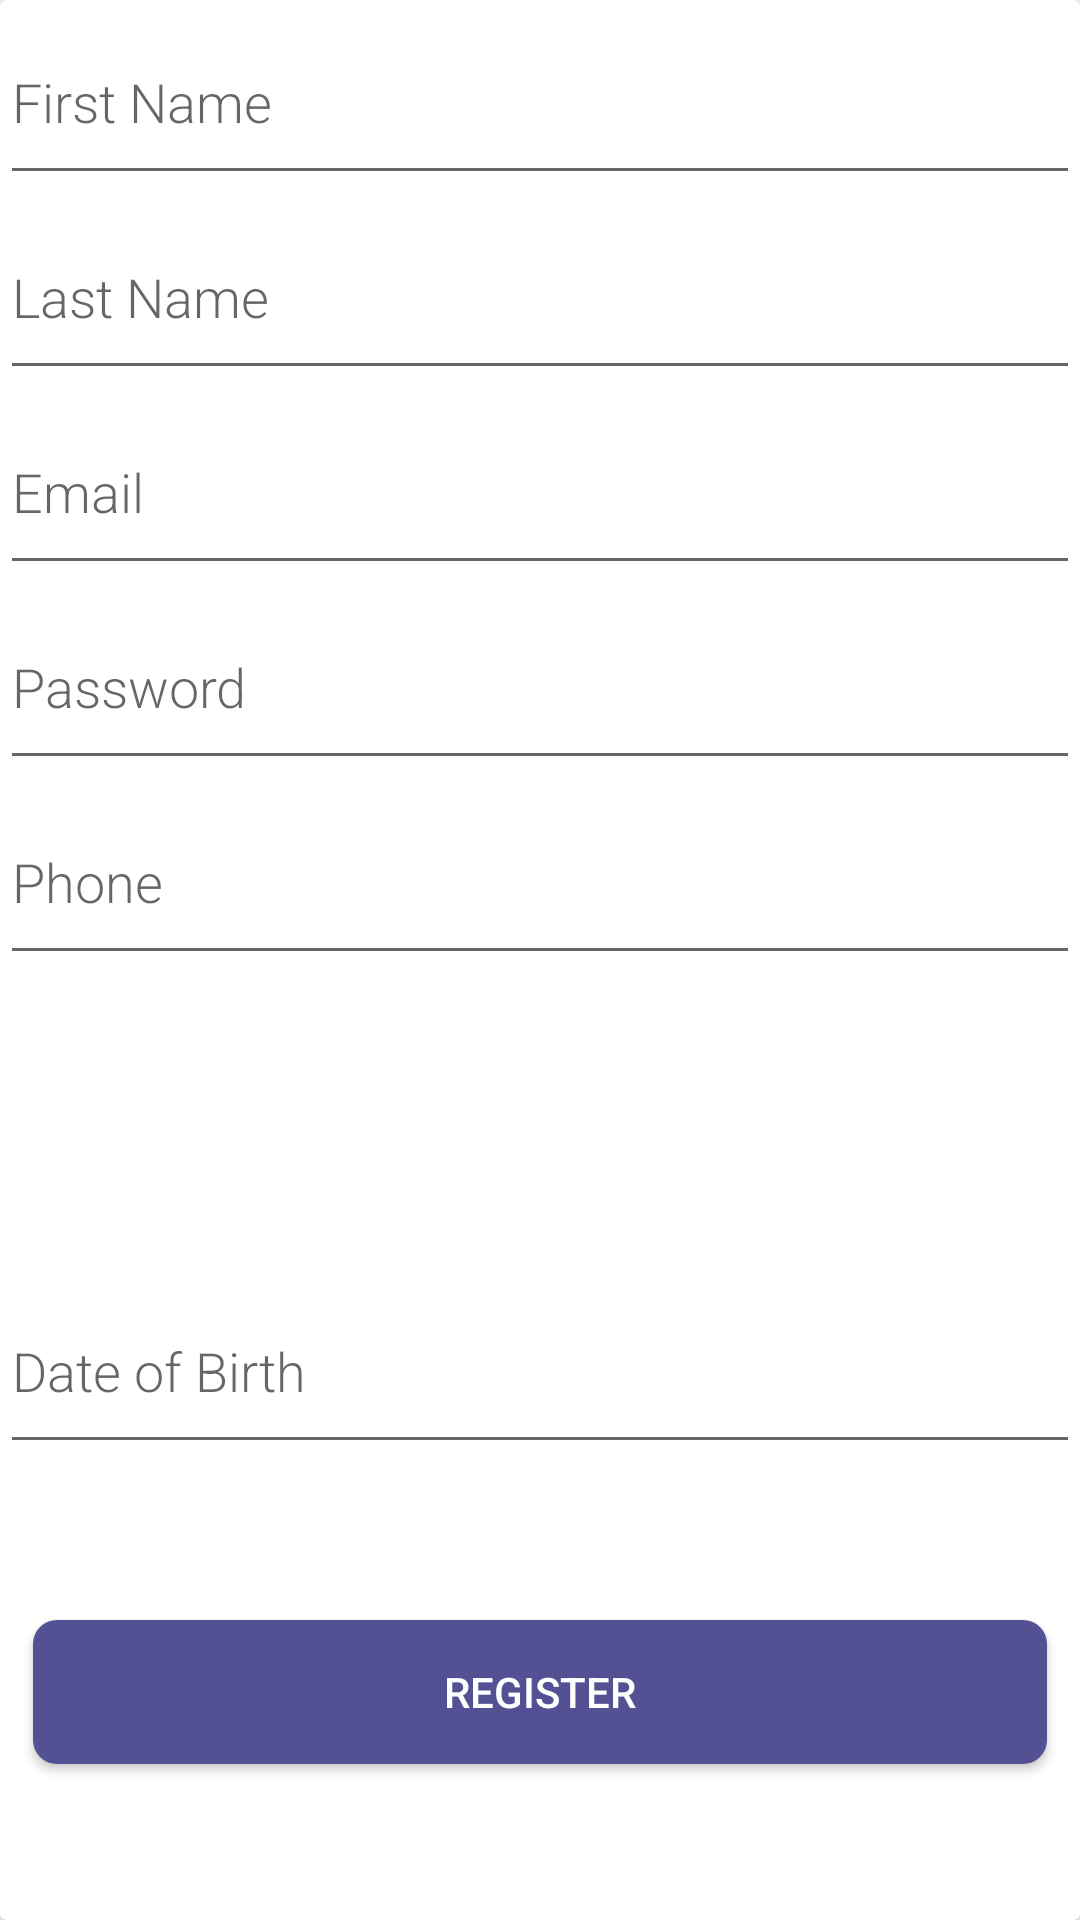

This screen was rendered from an Android layout file. Write that file and the resources it references.
<!-- AndroidManifest.xml: application theme AppTheme -->
<!-- res/layout/form_reg.xml -->
<?xml version="1.0" encoding="utf-8"?>
<androidx.cardview.widget.CardView xmlns:android="http://schemas.android.com/apk/res/android"
    xmlns:app="http://schemas.android.com/apk/res-auto"
    xmlns:tools="http://schemas.android.com/tools"
    android:id="@+id/lgon"
    android:layout_width="match_parent"
    android:layout_height="match_parent">

    <LinearLayout
        android:layout_width="match_parent"
        android:layout_height="match_parent"
        android:clickable="true"
        android:focusable="true"
        android:background="?attr/selectableItemBackground"
        android:gravity="center_horizontal"
        android:orientation="vertical">


        <EditText
            android:id="@+id/fname"
            android:layout_width="match_parent"
            android:layout_height="65dp"
            android:ems="10"
            android:hint="First Name"
            android:fontFamily="sans-serif-light"
            android:inputType="text" />

        <EditText
            android:id="@+id/lname"
            android:layout_width="match_parent"
            android:layout_height="65dp"
            android:ems="10"
            android:hint="Last Name"
            android:fontFamily="sans-serif-light"
            android:inputType="text" />

        <EditText
            android:id="@+id/email"
            android:layout_width="match_parent"
            android:layout_height="65dp"
            android:ems="10"
            android:hint="Email"
            android:fontFamily="sans-serif-light"
            android:inputType="text" />

        <EditText
            android:id="@+id/pass"
            android:layout_width="match_parent"
            android:layout_height="65dp"
            android:ems="10"
            android:hint="Password"
            android:fontFamily="sans-serif-light"
            android:inputType="textPassword" />
        <EditText
            android:id="@+id/phno"
            android:layout_width="match_parent"
            android:layout_height="65dp"
            android:ems="10"
            android:hint="Phone"
            android:fontFamily="sans-serif-light"
            android:inputType="number" />

        <Spinner
            android:id="@+id/spinner1"
            android:layout_width="match_parent"
            android:layout_height="46dp"
            android:layout_marginTop="2dp"
            android:background="@drawable/spinner_bg"
            android:spinnerMode="dialog" />
        <Spinner
            android:id="@+id/countrySpinner"
            android:layout_width="match_parent"
            android:layout_height="46dp"
            android:layout_marginTop="4dp"
            android:fontFamily="sans-serif-light"
            android:background="@drawable/spinner_bg"
            android:spinnerMode="dialog" />

        <EditText
            android:id="@+id/dob"
            android:layout_width="match_parent"
            android:layout_height="65dp"
            android:ems="10"
            android:focusable="false"
            android:hint="Date of Birth"
            android:fontFamily="sans-serif-light"
            android:inputType="text" />

        <Button
            android:id="@+id/registerBtn"
            android:layout_width="338dp"
            android:layout_height="wrap_content"
            android:layout_marginLeft="20dp"
            android:layout_marginTop="52dp"
            android:layout_marginRight="20dp"
            android:background="@drawable/roundbutton"
            android:text="Register"
            android:textColor="@color/white" />


    </LinearLayout>




</androidx.cardview.widget.CardView>
<!-- resources referenced by this layout -->
<resources>
  <color name="white">#ffffff</color>
  <!-- drawable roundbutton (drawable) -->
  <?xml version="1.0" encoding="utf-8"?>
  <shape xmlns:android="http://schemas.android.com/apk/res/android"
      android:shape="rectangle">
      <solid android:color="@color/buttons" />
      <corners android:bottomRightRadius="8dp"
          android:bottomLeftRadius="8dp"
          android:topRightRadius="8dp"
          android:topLeftRadius="8dp"/>
  </shape>
  <style name="AppTheme" parent="Theme.AppCompat.Light.DarkActionBar">
          
          <item name="colorPrimary">@color/colorPrimary</item>
          <item name="colorPrimaryDark">@color/colorPrimaryDark</item>
          <item name="colorAccent">@color/colorAccent</item>
          <item name="windowActionBar">false</item>
          <item name="windowNoTitle">true</item>
      </style>
  <color name="buttons">#535094</color>
  <color name="colorPrimary">#535094</color>
  <color name="colorPrimaryDark">#535094</color>
  <color name="colorAccent">#4f4f4f</color>
</resources>
